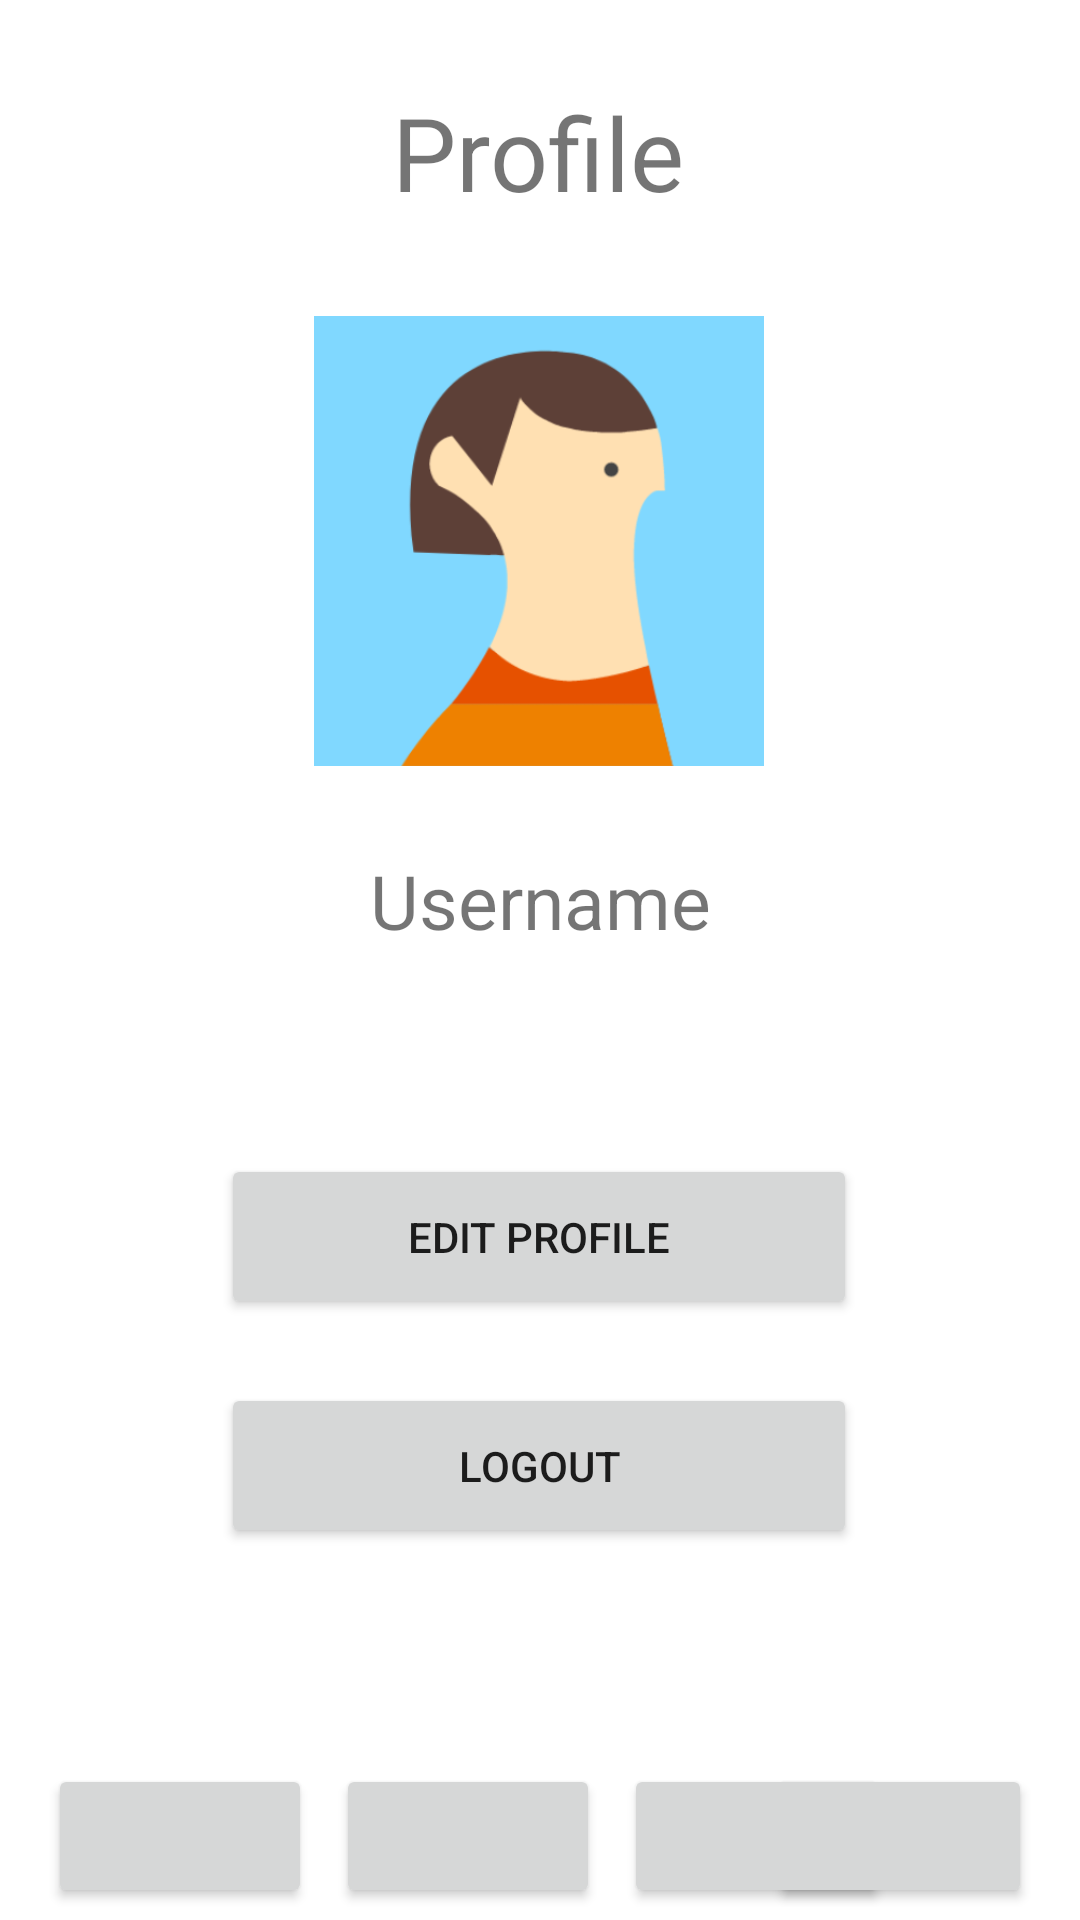

Produce the Android XML layout that renders to this screen, including the resource entries it uses.
<!-- AndroidManifest.xml: application theme Theme.Csci310 -->
<!-- res/layout/activity_profile.xml -->
<?xml version="1.0" encoding="utf-8"?>
<androidx.constraintlayout.widget.ConstraintLayout xmlns:android="http://schemas.android.com/apk/res/android"
    xmlns:app="http://schemas.android.com/apk/res-auto"
    xmlns:tools="http://schemas.android.com/tools"
    android:layout_width="match_parent"
    android:layout_height="match_parent"
    android:layout_gravity="center">

    <TextView
        android:id="@+id/textView"
        android:layout_width="wrap_content"
        android:layout_height="wrap_content"
        android:layout_marginTop="28dp"
        android:text="Profile"
        android:textSize="34sp"
        app:layout_constraintEnd_toEndOf="parent"
        app:layout_constraintHorizontal_bias="0.498"
        app:layout_constraintStart_toStartOf="parent"
        app:layout_constraintTop_toTopOf="parent" />

    <ImageView
        android:id="@+id/preview_image"
        android:layout_width="150dp"
        android:layout_height="150dp"
        android:layout_marginTop="32dp"
        app:layout_constraintEnd_toEndOf="parent"
        app:layout_constraintHorizontal_bias="0.498"
        app:layout_constraintStart_toStartOf="parent"
        app:layout_constraintTop_toBottomOf="@+id/textView"
        app:srcCompat="@drawable/avatar" />

    <TextView
        android:id="@+id/username"
        android:layout_width="wrap_content"
        android:layout_height="wrap_content"
        android:layout_marginTop="28dp"
        android:ems="10"
        android:inputType="textPersonName"
        android:minHeight="48dp"
        android:text="Username"
        android:textAlignment="center"
        android:textSize="25dp"
        app:layout_constraintEnd_toEndOf="parent"
        app:layout_constraintStart_toStartOf="parent"
        app:layout_constraintTop_toBottomOf="@+id/preview_image" />

    <Button
        android:id="@+id/edit_button"
        android:layout_width="212dp"
        android:layout_height="55dp"
        android:layout_marginTop="16dp"
        android:layout_marginBottom="16dp"
        android:text="Edit Profile"
        app:layout_constraintBottom_toBottomOf="parent"
        app:layout_constraintEnd_toEndOf="parent"
        app:layout_constraintHorizontal_bias="0.497"
        app:layout_constraintStart_toStartOf="parent"
        app:layout_constraintTop_toBottomOf="@+id/username"
        app:layout_constraintVertical_bias="0.169" />

    <Button
        android:id="@+id/logout_button"
        android:layout_width="212dp"
        android:layout_height="55dp"
        android:text="Logout"
        app:layout_constraintBottom_toBottomOf="parent"
        app:layout_constraintEnd_toEndOf="parent"
        app:layout_constraintHorizontal_bias="0.497"
        app:layout_constraintStart_toStartOf="parent"
        app:layout_constraintTop_toBottomOf="@+id/edit_button"
        app:layout_constraintVertical_bias="0.147" />


    <Button
        android:id="@+id/inboxButton"
        android:layout_width="wrap_content"
        android:layout_height="wrap_content"
        android:layout_marginStart="16dp"
        android:layout_marginBottom="4dp"
        android:paddingStart="2dp"
        android:paddingEnd="2dp"
        app:icon="@drawable/ic_mail"
        app:iconGravity="textStart"
        app:iconPadding="0dp"
        app:layout_constraintBottom_toBottomOf="parent"
        app:layout_constraintStart_toStartOf="parent" />

    <Button
        android:id="@+id/myEventsButton"
        android:layout_width="wrap_content"
        android:layout_height="wrap_content"
        android:layout_marginStart="8dp"
        android:layout_marginBottom="4dp"
        android:paddingStart="2dp"
        android:paddingEnd="2dp"
        app:icon="@drawable/ic_events"
        app:iconGravity="textStart"
        app:iconPadding="0dp"
        app:layout_constraintBottom_toBottomOf="parent"
        app:layout_constraintStart_toEndOf="@+id/inboxButton" />

    <Button
        android:id="@+id/hostedEventsButton"
        android:layout_width="wrap_content"
        android:layout_height="wrap_content"
        android:layout_marginEnd="16dp"
        android:layout_marginBottom="4dp"
        android:paddingStart="2dp"
        android:paddingEnd="2dp"
        app:icon="@drawable/ic_host"
        app:iconGravity="textStart"
        app:iconPadding="0dp"
        app:layout_constraintBottom_toBottomOf="parent"
        app:layout_constraintEnd_toEndOf="parent" />

    <Button
        android:id="@+id/homeButton"
        android:layout_width="wrap_content"
        android:layout_height="wrap_content"
        android:layout_marginStart="8dp"
        android:layout_marginBottom="4dp"
        android:paddingStart="2dp"
        android:paddingEnd="2dp"
        app:icon="@drawable/ic_home"
        app:iconGravity="textStart"
        app:iconPadding="0dp"
        app:layout_constraintBottom_toBottomOf="parent"
        app:layout_constraintStart_toEndOf="@+id/myEventsButton" />

</androidx.constraintlayout.widget.ConstraintLayout>
<!-- resources referenced by this layout -->
<resources>
  <!-- drawable avatar: png bitmap (drawable-v24, 27591 bytes) -->
  <style name="Theme.Csci310" parent="Theme.MaterialComponents.DayNight.DarkActionBar">
          
          <item name="colorPrimary">@color/purple_500</item>
          <item name="colorPrimaryVariant">@color/purple_700</item>
          <item name="colorOnPrimary">@color/white</item>
          
          <item name="colorSecondary">@color/teal_200</item>
          <item name="colorSecondaryVariant">@color/teal_700</item>
          <item name="colorOnSecondary">@color/black</item>
          
          <item name="android:statusBarColor" tools:targetApi="l">?attr/colorPrimaryVariant</item>
          
      </style>
  <!-- not gathered from this repository: default colours our renderer supplied (Android Studio template values) -->
  <color name="purple_500">#FF6200EE</color>
  <color name="purple_700">#FF3700B3</color>
  <color name="teal_200">#FF03DAC5</color>
  <color name="teal_700">#FF018786</color>
  <color name="black">#FF000000</color>
  <color name="white">#FFFFFFFF</color>
</resources>
